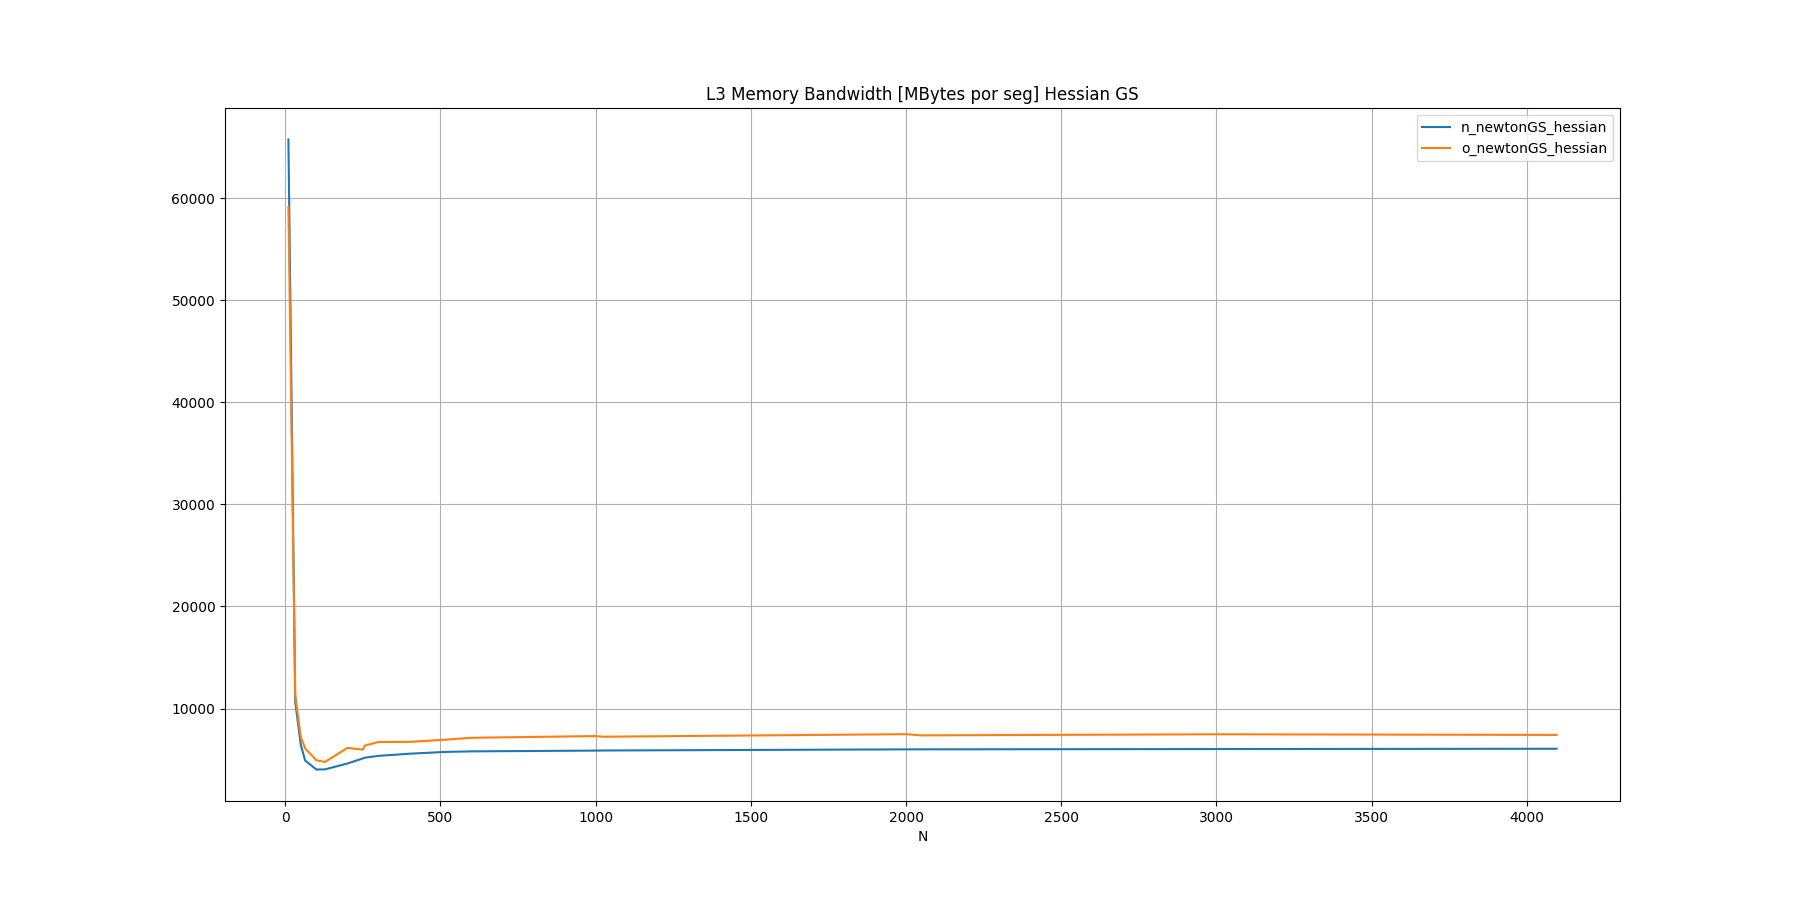

Source data for this figure (header and first rows):
N, n_newtonGS_hessian, o_newtonGS_hessian
10, 65736, 59126
32, 10661, 11315
50, 6436, 7188
64, 4903, 6101
100, 4029, 4939
128, 4041, 4768
200, 4618, 6149
250, 5113, 5974
256, 5185, 6370
300, 5363, 6722
400, 5575, 6735
512, 5747, 6941
600, 5807, 7135
1000, 5881, 7303
1024, 5891, 7241
2000, 6001, 7489
2048, 6004, 7372
3000, 6033, 7480
4096, 6061, 7415
